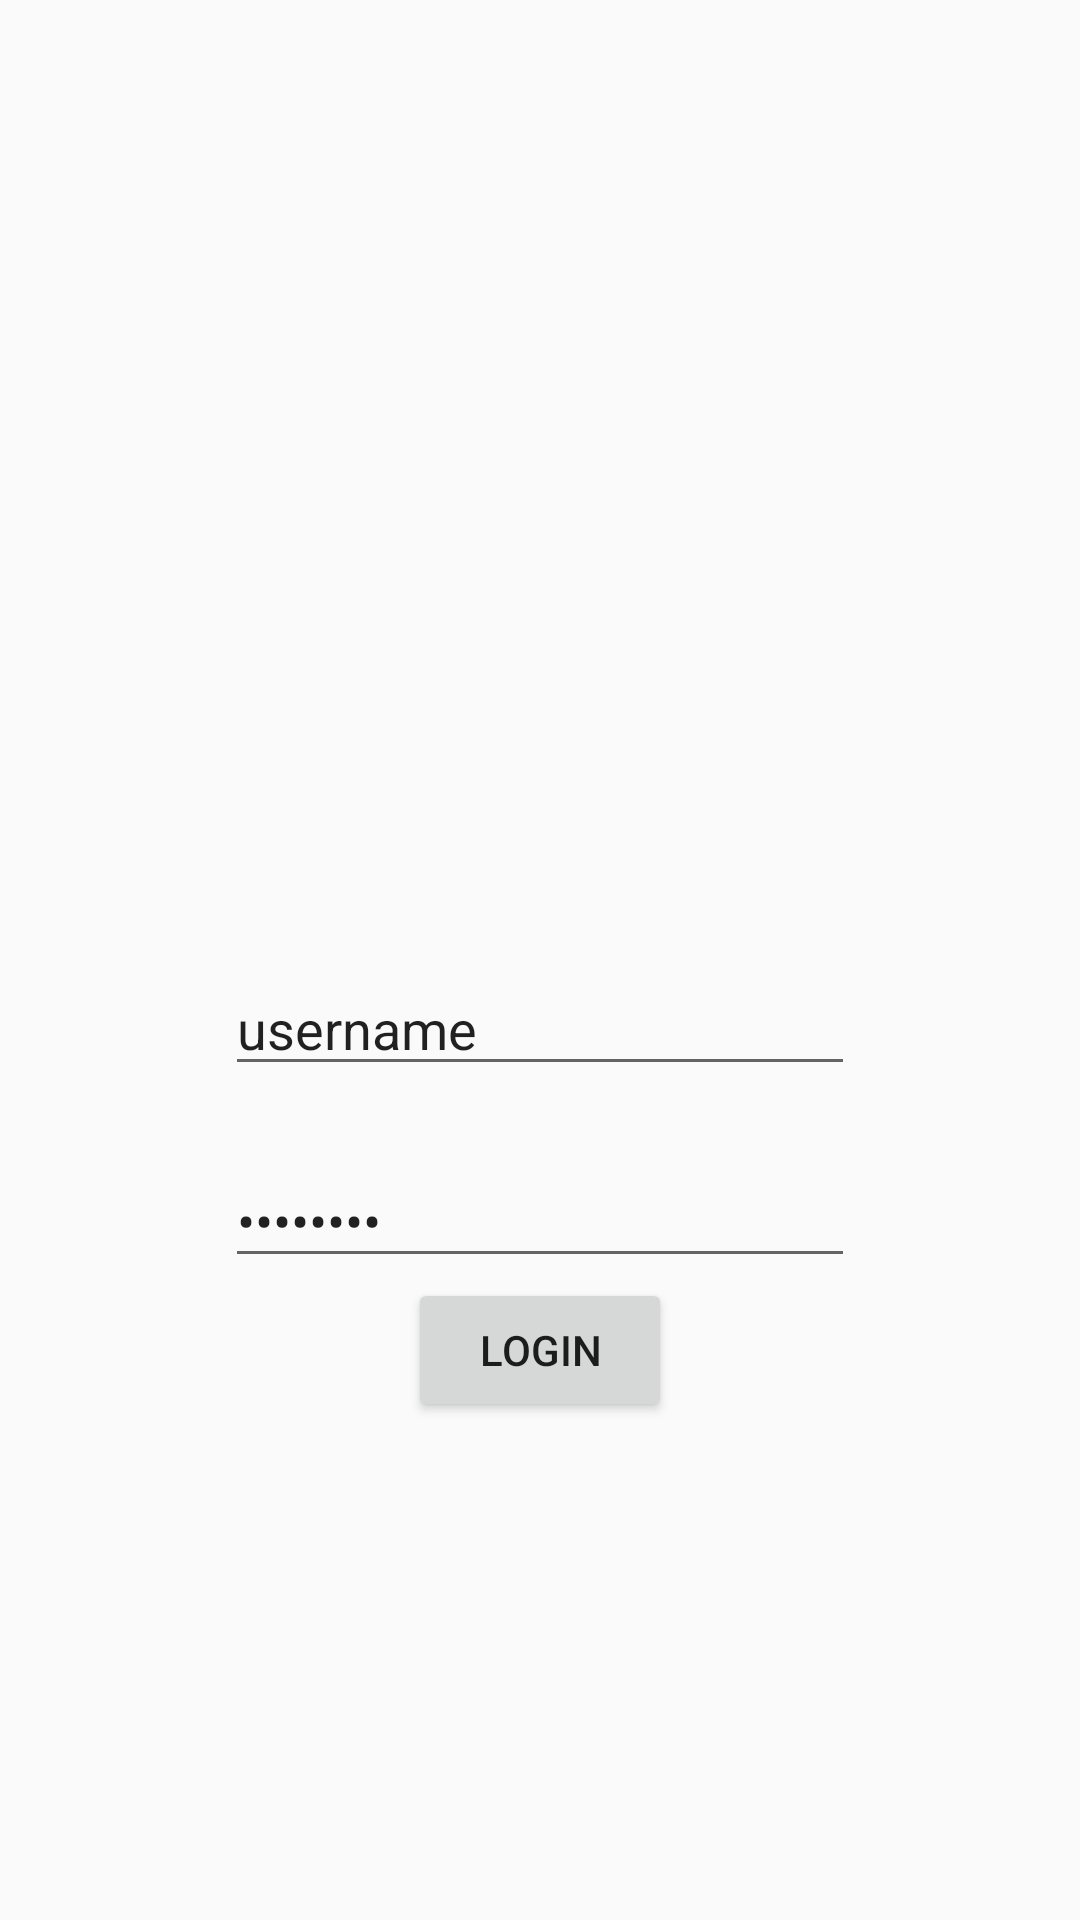

Layout XML and referenced resources for this Android screen:
<!-- AndroidManifest.xml: application theme AppTheme -->
<!-- res/layout/activity_login.xml -->
<RelativeLayout xmlns:android="http://schemas.android.com/apk/res/android"
    xmlns:tools="http://schemas.android.com/tools" android:layout_width="match_parent"
    android:layout_height="match_parent" android:paddingLeft="@dimen/activity_horizontal_margin"
    android:paddingRight="@dimen/activity_horizontal_margin"
    android:paddingTop="@dimen/activity_vertical_margin"
    android:paddingBottom="@dimen/activity_vertical_margin"
    tools:context="com.codepath.instagram.activities.LoginActivity">


    <Button
        android:layout_width="wrap_content"
        android:layout_height="wrap_content"
        android:text="Login"
        android:id="@+id/btnLogin"
        android:layout_alignParentBottom="true"
        android:layout_centerHorizontal="true"
        android:layout_marginBottom="166dp" />

    <EditText
        android:layout_width="wrap_content"
        android:layout_height="wrap_content"
        android:inputType="textEmailAddress"
        android:ems="10"
        android:id="@+id/etUsername"
        android:layout_above="@+id/btnLogin"
        android:layout_centerHorizontal="true"
        android:layout_marginBottom="64dp"
        android:text="username" />

    <EditText
        android:layout_width="wrap_content"
        android:layout_height="wrap_content"
        android:inputType="textPassword"
        android:ems="10"
        android:id="@+id/etPwd"
        android:layout_above="@+id/btnLogin"
        android:layout_centerHorizontal="true"
        android:text="password" />
</RelativeLayout>
<!-- resources referenced by this layout -->
<resources>
  <style name="AppTheme" parent="Theme.AppCompat.Light.NoActionBar">
          
      </style>
</resources>
